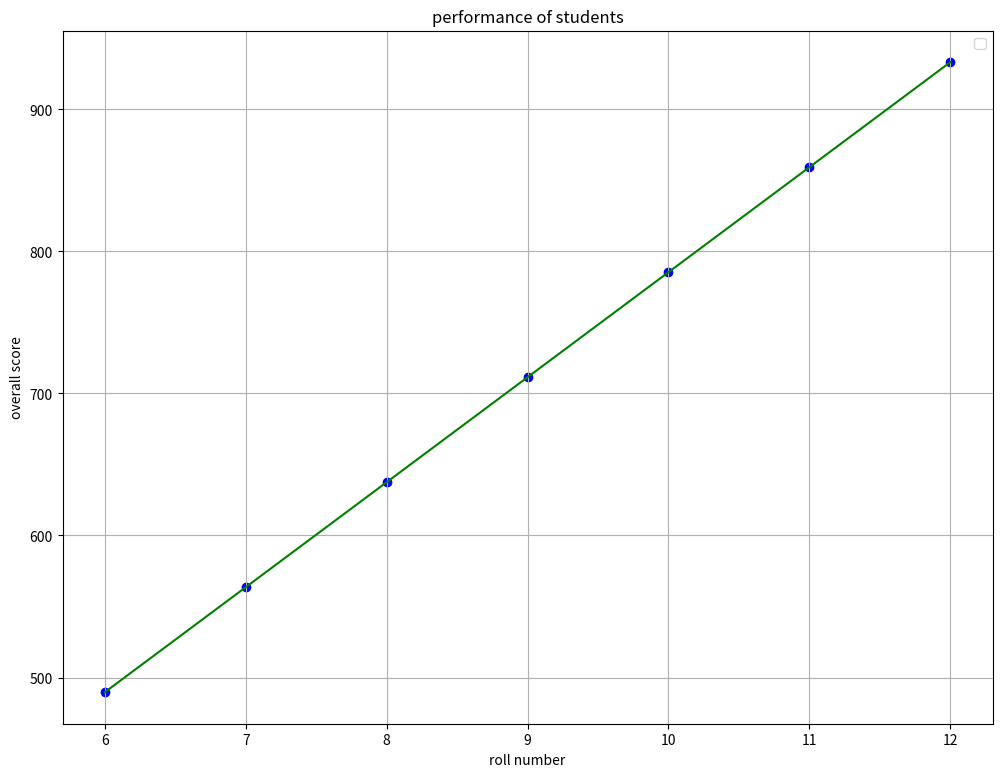

Write the Python code that produced this figure.
import numpy as np
import matplotlib.pyplot as plt
import seaborn as sns
# x represents the roll number of students and y represents the overall score of students
x_data = np.array([6,7,8,9,10,11,12])
y_data = np.array([500,590,650,690,700,850,1000])

# trying to normalize function for fast result
# so  first of all we will find out mean
x_mean = np.mean(x_data)
x_mean
# now standard deviation
x_std = np.std(x_data)
x_std
# now normalize the data
x_norm = (x_data - x_mean)/x_std
x_norm
# similarly for y normalize
y_mean = np.mean(y_data)
y_mean

y_std = np.std(y_data)
y_std

y_norm = (y_data - y_mean)/y_std
y_norm

# now moving toward cost function means error loss
m = 0
b = 0
def cal_cost(x = x_data,y=y_data,m =m,b = b):
    n = len(x_data)
    y_pred = m*x  + b
    squared_error = (y_pred - y)**2
    cost = (1/2*n)*np.sum(squared_error)
    return cost

# now gradient descent here normalize x and y uses for best result 
# init are initialize values and lr is learning rate iter count means how much iterations are reqquired
def gradient_descent(x_norm, y_norm, m_init, b_init,lr  , iter_count):
    n = len(x_norm)
    m = m_init
    b = b_init
    for i in range(iter_count):
        y_pred = m*x_norm + b
        error = y_pred - y_norm
    # now partial derivative of m and b 
        der_m_init = (1/n)*np.sum(error*x_norm)
        der_b_init = (1/n)*np.sum(error)
    # other values of m and b after descent these are low values shows less error 
        m = m - lr * der_m_init
        b = b - lr * der_b_init
        cost1 = cal_cost(x = x_norm, y = y_norm,b = b, m = m)

    # for these iterations we will store values in a file 
        with open("regr.txt","a") as f:
            f.write(f"m-->{m},b-->{b},cost1-->{cost1}\n")
        print(f"m-->{m},b-->{b},cost1-->{cost1}\n")  


    # now call gradint function after provide values  to m,b b iter,lr 
    m_init = 0
    b_init = 0
    lr = 0.2
    iter_count = 20000
# call gradient descent
    gradient_descent(x_norm , y_norm,m_init, b_init,lr , iter_count)


# now find the values of last iteration of m and b and find actual values 

my_m = 0.9593207971020835
my_b = -1.0150610510858576e-16
m_actual = my_m*(y_std/x_std)
b_actual = y_mean - m_actual * x_mean
# print last iteration values
print(f" m_actual :{m_actual},b_actual:{b_actual}")

# predicted y in terms of actual data  
y_pred = m_actual * x_data + b_actual


# plotting graph and see the errors
plt.figure(figsize =(12,9))
plt.scatter(x_data,y_pred,color= "blue")
plt.plot(x_data,y_pred,color = "green")
plt.xlabel("roll number")
plt.ylabel("overall score")
plt.title("performance of students")
plt.grid()
plt.legend()
plt.show()
